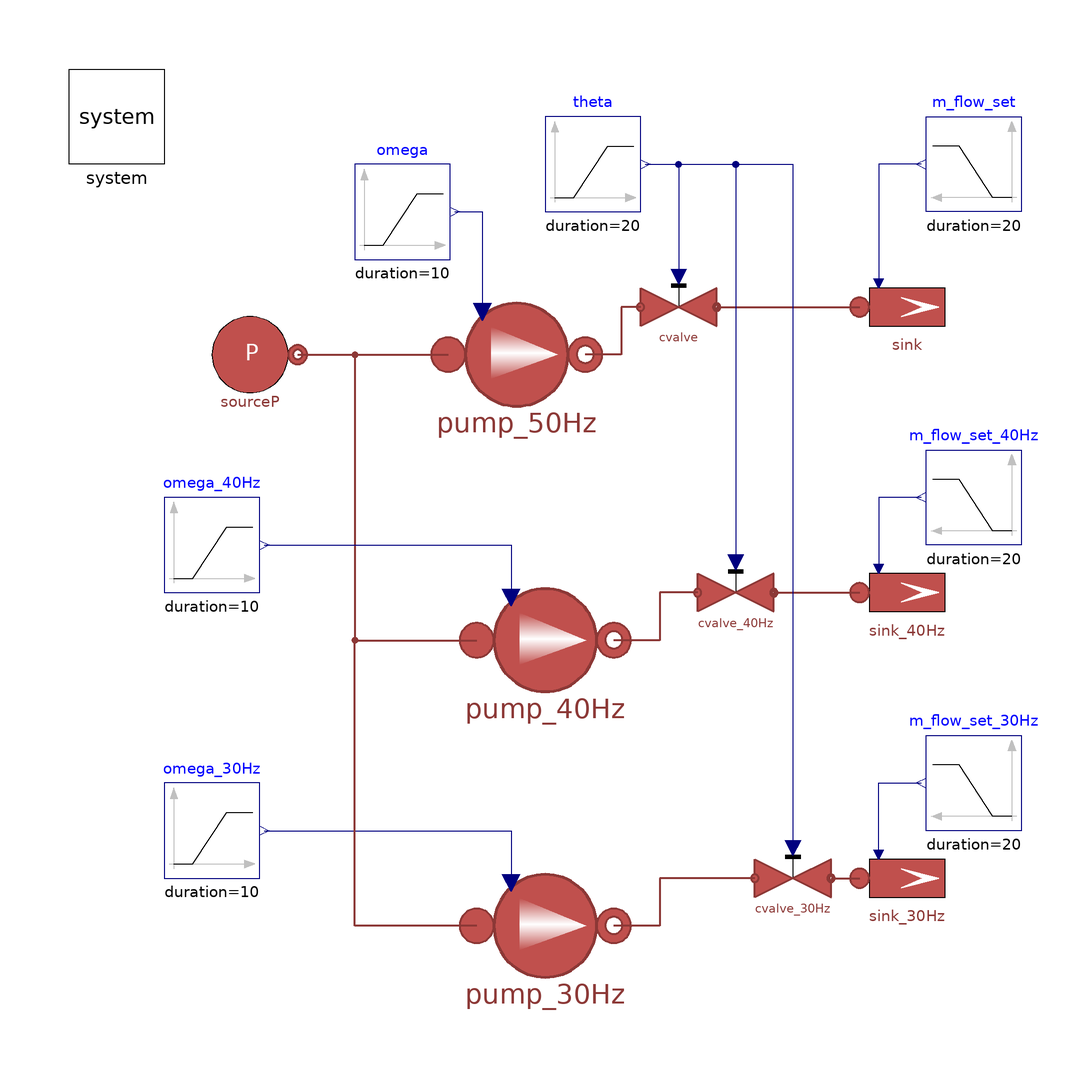

The Modelica model whose source follows is shown above as a component diagram (icons at their Placement, wires along their Line points).

model PumpTestBase_B "Base test model for pumps' tests"
  extends Modelica.Icons.Example;
  MultiEnergySystem.DistrictHeatingNetwork.Components.TurboMachines.PrescribedPump
    pump_50Hz(
    Tin_start=Pump.P101.Tin_start,
    Tout_start=Pump.P101.Tout_start,
    a=Pump.P101.a,
    b=Pump.P101.b,
    dpnom=Pump.P101.dpnom,
    etaelec=Pump.P101.etaelec,
    etamech=Pump.P101.etamech,
    etanom=Pump.P101.etanom,
    hin_start=Pump.P101.hin_start,
    m_flow_nom=Pump.P101.m_flow_nom,
    omeganom=Pump.P101.omeganom,
    pin_start=Pump.P101.pin_start,
    pout_start=Pump.P101.pout_start,
    qnom_inm3h=15.60340167,
    rhonom(displayUnit="kg/m3") = Pump.P101.rhonom,
    use_in_omega=true) annotation (Placement(visible=true, transformation(
        origin={-6,40},
        extent={{-18,-18},{18,18}},
        rotation=0)));
  MultiEnergySystem.DistrictHeatingNetwork.Sources.SourcePressure sourceP(T0 = Pump.P101.Tin_start, p0 = Pump.P101.pin_start) annotation (
    Placement(visible = true, transformation(origin={-62,40},   extent = {{-10, -10}, {10, 10}}, rotation = 0)));
  inner MultiEnergySystem.System system annotation (
    Placement(visible = true, transformation(origin={-90,90},   extent = {{-10, -10}, {10, 10}}, rotation = 0)));
  Modelica.Blocks.Sources.Ramp omega(duration = 10, height = 0, offset = Pump.P101.omeganom, startTime = 10) annotation (
    Placement(visible = true, transformation(origin={-30,70},    extent = {{-10, -10}, {10, 10}}, rotation = 0)));
  Modelica.Blocks.Sources.Ramp theta(duration = 20, height = 0, offset = 1, startTime = 30) annotation (
    Placement(visible = true, transformation(origin={10,80},    extent = {{-10, -10}, {10, 10}}, rotation = 0)));
  MultiEnergySystem.DistrictHeatingNetwork.Components.Valves.FlowCoefficientValve cvalve(Kv = 33.25192916, dp_nom = 20000) annotation (
    Placement(visible = true, transformation(origin={28,50},    extent = {{-8, -8}, {8, 8}}, rotation = 0)));
  MultiEnergySystem.DistrictHeatingNetwork.Sources.SinkMassFlow sink(T0 = 85 + 273.15, m_flow0 = 4, p0(displayUnit = "Pa") = 4e5, pin_start(displayUnit = "Pa") = 4e5, use_in_m_flow = true)  annotation (
    Placement(visible = true, transformation(origin={76,50},    extent = {{-10, -10}, {10, 10}}, rotation = 0)));
  Modelica.Blocks.Sources.Ramp m_flow_set(duration = 20, height = 5.5, offset = 0.5, startTime = 30) annotation (
    Placement(visible = true, transformation(origin={90,80},    extent={{10,-10},
            {-10,10}},                                                                           rotation = 0)));
  MultiEnergySystem.DistrictHeatingNetwork.Components.TurboMachines.PrescribedPump
    pump_40Hz(
    Tin_start=Pump.P101.Tin_start,
    Tout_start=Pump.P101.Tout_start,
    a=Pump.P101.a,
    b=Pump.P101.b,
    dpnom=Pump.P101.dpnom,
    etaelec=Pump.P101.etaelec,
    etamech=Pump.P101.etamech,
    etanom=Pump.P101.etanom,
    hin_start=Pump.P101.hin_start,
    m_flow_nom=Pump.P101.m_flow_nom,
    omeganom=Pump.P101.omeganom,
    pin_start=Pump.P101.pin_start,
    pout_start=Pump.P101.pout_start,
    qnom_inm3h=15.60340167,
    rhonom(displayUnit="kg/m3") = Pump.P101.rhonom,
    use_in_omega=true) annotation (Placement(visible=true, transformation(
        origin={0,-20},
        extent={{-18,-18},{18,18}},
        rotation=0)));
  MultiEnergySystem.DistrictHeatingNetwork.Components.Valves.FlowCoefficientValve
    cvalve_40Hz(Kv=33.25192916, dp_nom=20000) annotation (Placement(visible=
          true, transformation(
        origin={40,-10},
        extent={{-8,-8},{8,8}},
        rotation=0)));
  Sources.SinkMassFlow sink_40Hz(
    T0=358.15,
    m_flow0=4,
    p0(displayUnit="Pa") = 4e5,
    pin_start(displayUnit="Pa") = 4e5,
    use_in_m_flow=true) annotation (Placement(visible=true, transformation(
        origin={76,-10},
        extent={{-10,-10},{10,10}},
        rotation=0)));
  MultiEnergySystem.DistrictHeatingNetwork.Components.TurboMachines.PrescribedPump
    pump_30Hz(
    Tin_start=Pump.P101.Tin_start,
    Tout_start=Pump.P101.Tout_start,
    a=Pump.P101.a,
    b=Pump.P101.b,
    dpnom=Pump.P101.dpnom,
    etaelec=Pump.P101.etaelec,
    etamech=Pump.P101.etamech,
    etanom=Pump.P101.etanom,
    hin_start=Pump.P101.hin_start,
    m_flow_nom=Pump.P101.m_flow_nom,
    omeganom=Pump.P101.omeganom,
    pin_start=Pump.P101.pin_start,
    pout_start=Pump.P101.pout_start,
    qnom_inm3h=15.60340167,
    rhonom(displayUnit="kg/m3") = Pump.P101.rhonom,
    use_in_omega=true) annotation (Placement(visible=true, transformation(
        origin={0,-80},
        extent={{-18,-18},{18,18}},
        rotation=0)));
  MultiEnergySystem.DistrictHeatingNetwork.Components.Valves.FlowCoefficientValve
    cvalve_30Hz(Kv=33.25192916, dp_nom=20000) annotation (Placement(visible=
          true, transformation(
        origin={52,-70},
        extent={{-8,-8},{8,8}},
        rotation=0)));
  Sources.SinkMassFlow sink_30Hz(
    T0=358.15,
    m_flow0=4,
    p0(displayUnit="Pa") = 4e5,
    pin_start(displayUnit="Pa") = 4e5,
    use_in_m_flow=true) annotation (Placement(visible=true, transformation(
        origin={76,-70},
        extent={{-10,-10},{10,10}},
        rotation=0)));
  Modelica.Blocks.Sources.Ramp m_flow_set_40Hz(
    duration=20,
    height=5.5,
    offset=0.5,
    startTime=30) annotation (Placement(visible=true, transformation(
        origin={90,10},
        extent={{10,-10},{-10,10}},
        rotation=0)));
  Modelica.Blocks.Sources.Ramp m_flow_set_30Hz(
    duration=20,
    height=5.5,
    offset=0.5,
    startTime=30) annotation (Placement(visible=true, transformation(
        origin={90,-50},
        extent={{10,-10},{-10,10}},
        rotation=0)));
  Modelica.Blocks.Sources.Ramp omega_40Hz(
    duration=10,
    height=0,
    offset=Pump.P101.omeganom*4/5,
    startTime=10) annotation (Placement(visible=true, transformation(
        origin={-70,0},
        extent={{-10,-10},{10,10}},
        rotation=0)));
  Modelica.Blocks.Sources.Ramp omega_30Hz(
    duration=10,
    height=0,
    offset=Pump.P101.omeganom*3/5,
    startTime=10) annotation (Placement(visible=true, transformation(
        origin={-70,-60},
        extent={{-10,-10},{10,10}},
        rotation=0)));
equation
  connect(omega.y, pump_50Hz.in_omega) annotation (Line(points={{-19,70},{-13.2,
          70},{-13.2,49}}, color={0,0,127}));
  connect(m_flow_set.y, sink.in_m_flow) annotation (
    Line(points={{79,80},{70,80},{70,55}},                  color = {0, 0, 127}));
  connect(theta.y, cvalve.opening) annotation (
    Line(points={{21,80},{28,80},{28,56.4}},      color = {0, 0, 127}));
  connect(cvalve_40Hz.outlet, sink_40Hz.inlet) annotation (Line(
      points={{48,-10},{66,-10}},
      color={140,56,54},
      thickness=0.5));
  connect(sourceP.outlet, pump_40Hz.inlet) annotation (Line(
      points={{-52,40},{-40,40},{-40,-20},{-14.4,-20}},
      color={140,56,54},
      thickness=0.5));
  connect(sourceP.outlet, pump_50Hz.inlet) annotation (Line(
      points={{-52,40},{-20.4,40}},
      color={140,56,54},
      thickness=0.5));
  connect(cvalve.outlet, sink.inlet) annotation (Line(
      points={{36,50},{66,50}},
      color={140,56,54},
      thickness=0.5));
  connect(cvalve_40Hz.inlet, pump_40Hz.outlet) annotation (Line(
      points={{32,-10},{24,-10},{24,-20},{14.4,-20}},
      color={140,56,54},
      thickness=0.5));
  connect(theta.y, cvalve_40Hz.opening)
    annotation (Line(points={{21,80},{40,80},{40,-3.6}}, color={0,0,127}));
  connect(cvalve_30Hz.inlet, pump_30Hz.outlet) annotation (Line(
      points={{44,-70},{24,-70},{24,-80},{14.4,-80}},
      color={140,56,54},
      thickness=0.5));
  connect(cvalve.inlet, pump_50Hz.outlet) annotation (Line(
      points={{20,50},{16,50},{16,40},{8.4,40}},
      color={140,56,54},
      thickness=0.5));
  connect(cvalve_30Hz.outlet, sink_30Hz.inlet) annotation (Line(
      points={{60,-70},{66,-70}},
      color={140,56,54},
      thickness=0.5));
  connect(m_flow_set_40Hz.y, sink_40Hz.in_m_flow)
    annotation (Line(points={{79,10},{70,10},{70,-5}}, color={0,0,127}));
  connect(sink_30Hz.in_m_flow, m_flow_set_30Hz.y)
    annotation (Line(points={{70,-65},{70,-50},{79,-50}}, color={0,0,127}));
  connect(omega_40Hz.y, pump_40Hz.in_omega)
    annotation (Line(points={{-59,0},{-7.2,0},{-7.2,-11}}, color={0,0,127}));
  connect(omega_30Hz.y, pump_30Hz.in_omega) annotation (Line(points={{-59,-60},
          {-7.2,-60},{-7.2,-71}}, color={0,0,127}));
  connect(theta.y, cvalve_30Hz.opening)
    annotation (Line(points={{21,80},{52,80},{52,-63.6}}, color={0,0,127}));
  connect(pump_30Hz.inlet, pump_40Hz.inlet) annotation (Line(
      points={{-14.4,-80},{-40,-80},{-40,-20},{-14.4,-20}},
      color={140,56,54},
      thickness=0.5));
  annotation (
    Icon(coordinateSystem(preserveAspectRatio = false)),
    Diagram(coordinateSystem(preserveAspectRatio = true, extent = {{-100, -100}, {100, 100}})),
    experiment(StopTime = 80, StartTime = 0, Tolerance = 1e-06, Interval = 0.16));
end PumpTestBase_B;